Run: headless pygame with SDL's dummy video driver; simulated clock (each Clock.tick advances the game by its frame time, no real sleeping); random seed 0; keys injected as events and as key.get_pressed() state; no mouse input.
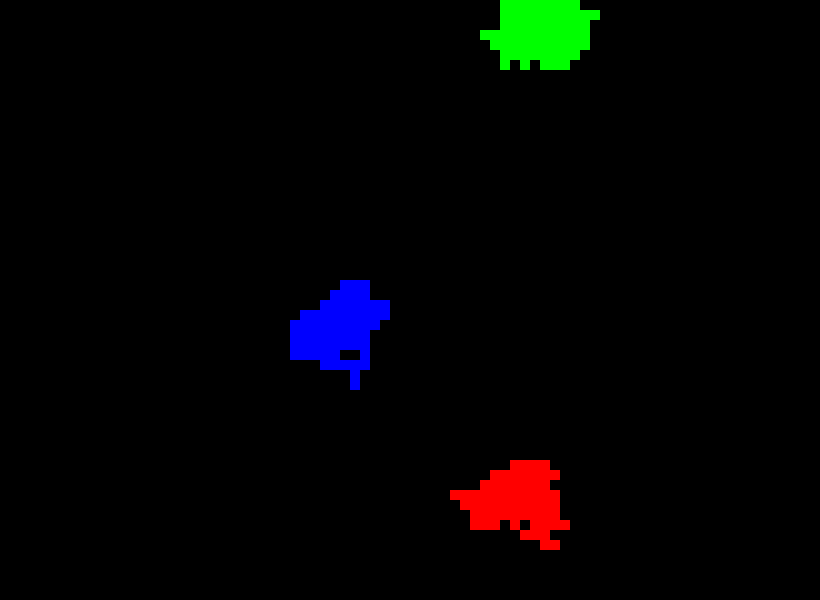
Frame 1 of 4 · flips 1–60 · no input
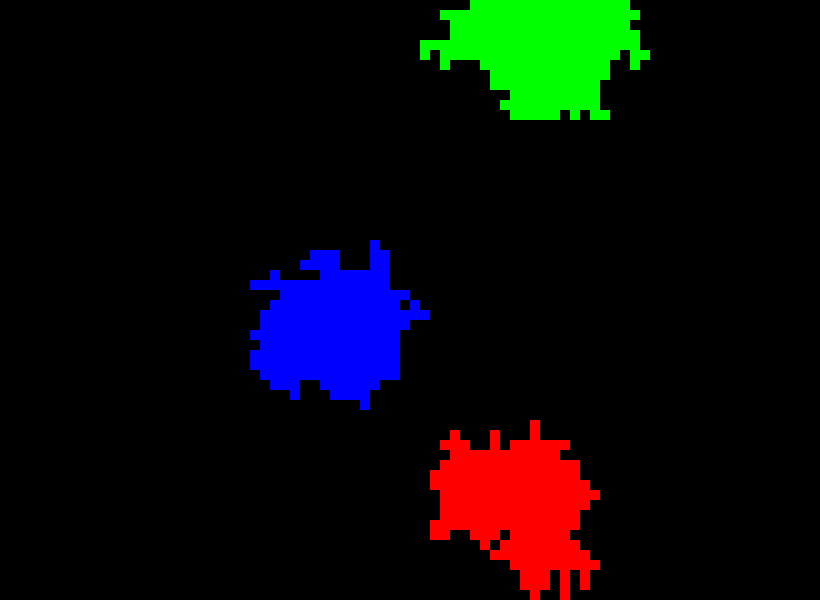
Frame 2 of 4 · flips 61–180 · tapped SPACE, RETURN · held RIGHT (→), D
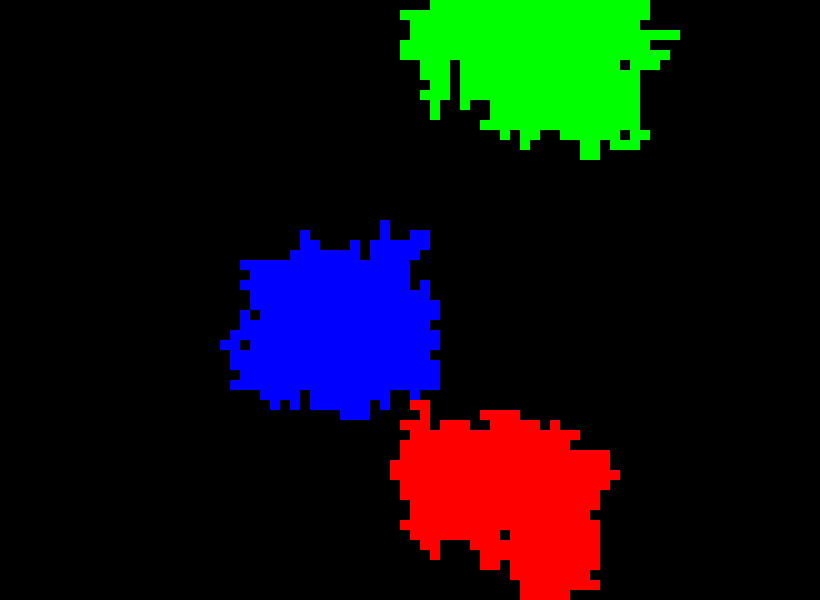
Frame 3 of 4 · flips 181–300 · held DOWN (↓), S
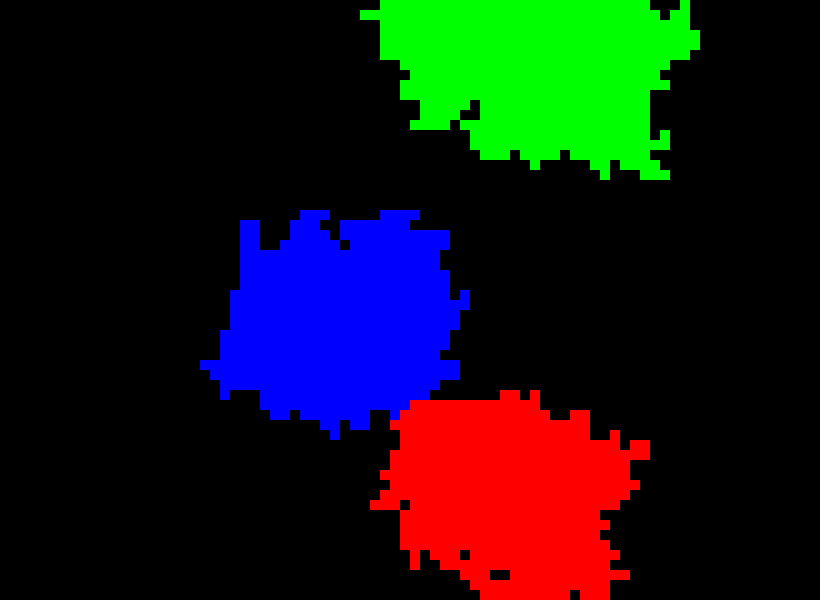
Frame 4 of 4 · flips 301–420 · held LEFT (←), A, UP (↑), W

The pygame program that drew these frames:

import pygame, random

def draw():
    for i in range(countryNum):
        for j in range(len(country[i])):
            pygame.draw.rect(screen, colors[i], (country[i][j][0], country[i][j][1], terSize, terSize))

def conquest():
    rand = random.randrange(0, countryNum)
    for rand in range(countryNum):
        possibleConq = []
        for i in range(len(country[rand])):
            if (country[rand][i][0]-terSize, country[rand][i][1]) not in country[rand] and country[rand][i][0] != 0:
                possibleConq.append((country[rand][i][0]-terSize, country[rand][i][1]))
            if (country[rand][i][0]+terSize, country[rand][i][1]) not in country[rand] and country[rand][i][0] != width:
                possibleConq.append((country[rand][i][0]+terSize, country[rand][i][1]))
            if (country[rand][i][0], country[rand][i][1]-terSize) not in country[rand] and country[rand][i][1] != 0:
                possibleConq.append((country[rand][i][0], country[rand][i][1]-terSize))
            if (country[rand][i][0], country[rand][i][1]+terSize) not in country[rand] and country[rand][i][1] != height:
                possibleConq.append((country[rand][i][0], country[rand][i][1]+terSize))
        conq = random.choice(possibleConq)
        for i in range(countryNum):
            if conq in country[i]:
                country[i].remove(conq)
        country[rand].append(conq)


white     = (255, 255, 255)
black     = (0, 0, 0)
red       = (255, 0, 0)
green     = (0, 255, 0)
blue      = (0, 0, 255)
colors    = (red, green, blue)

width = 820
height = 600
terSize = 10
fps = 60
countryNum = 3

country = [[] for i in range(countryNum)]
for i in range(countryNum):
    rX = random.randrange(0, 820, terSize)
    rY = random.randrange(0, 600, terSize)
    while [(rX, rY)] in country:
        rX = random.randrange(0, 820, terSize)
        rY = random.randrange(0, 600, terSize)
    country[i].append((rX, rY))

pygame.init()
screen = pygame.display.set_mode((width, height))
pygame.display.set_caption('World Conquest')
clock = pygame.time.Clock()

run = True
while run:
    clock.tick(fps)
    for e in pygame.event.get():
        if e.type == pygame.QUIT:
            run = False
    screen.fill(black)
    conquest()
    draw()
    pygame.display.update()
pygame.quit()
